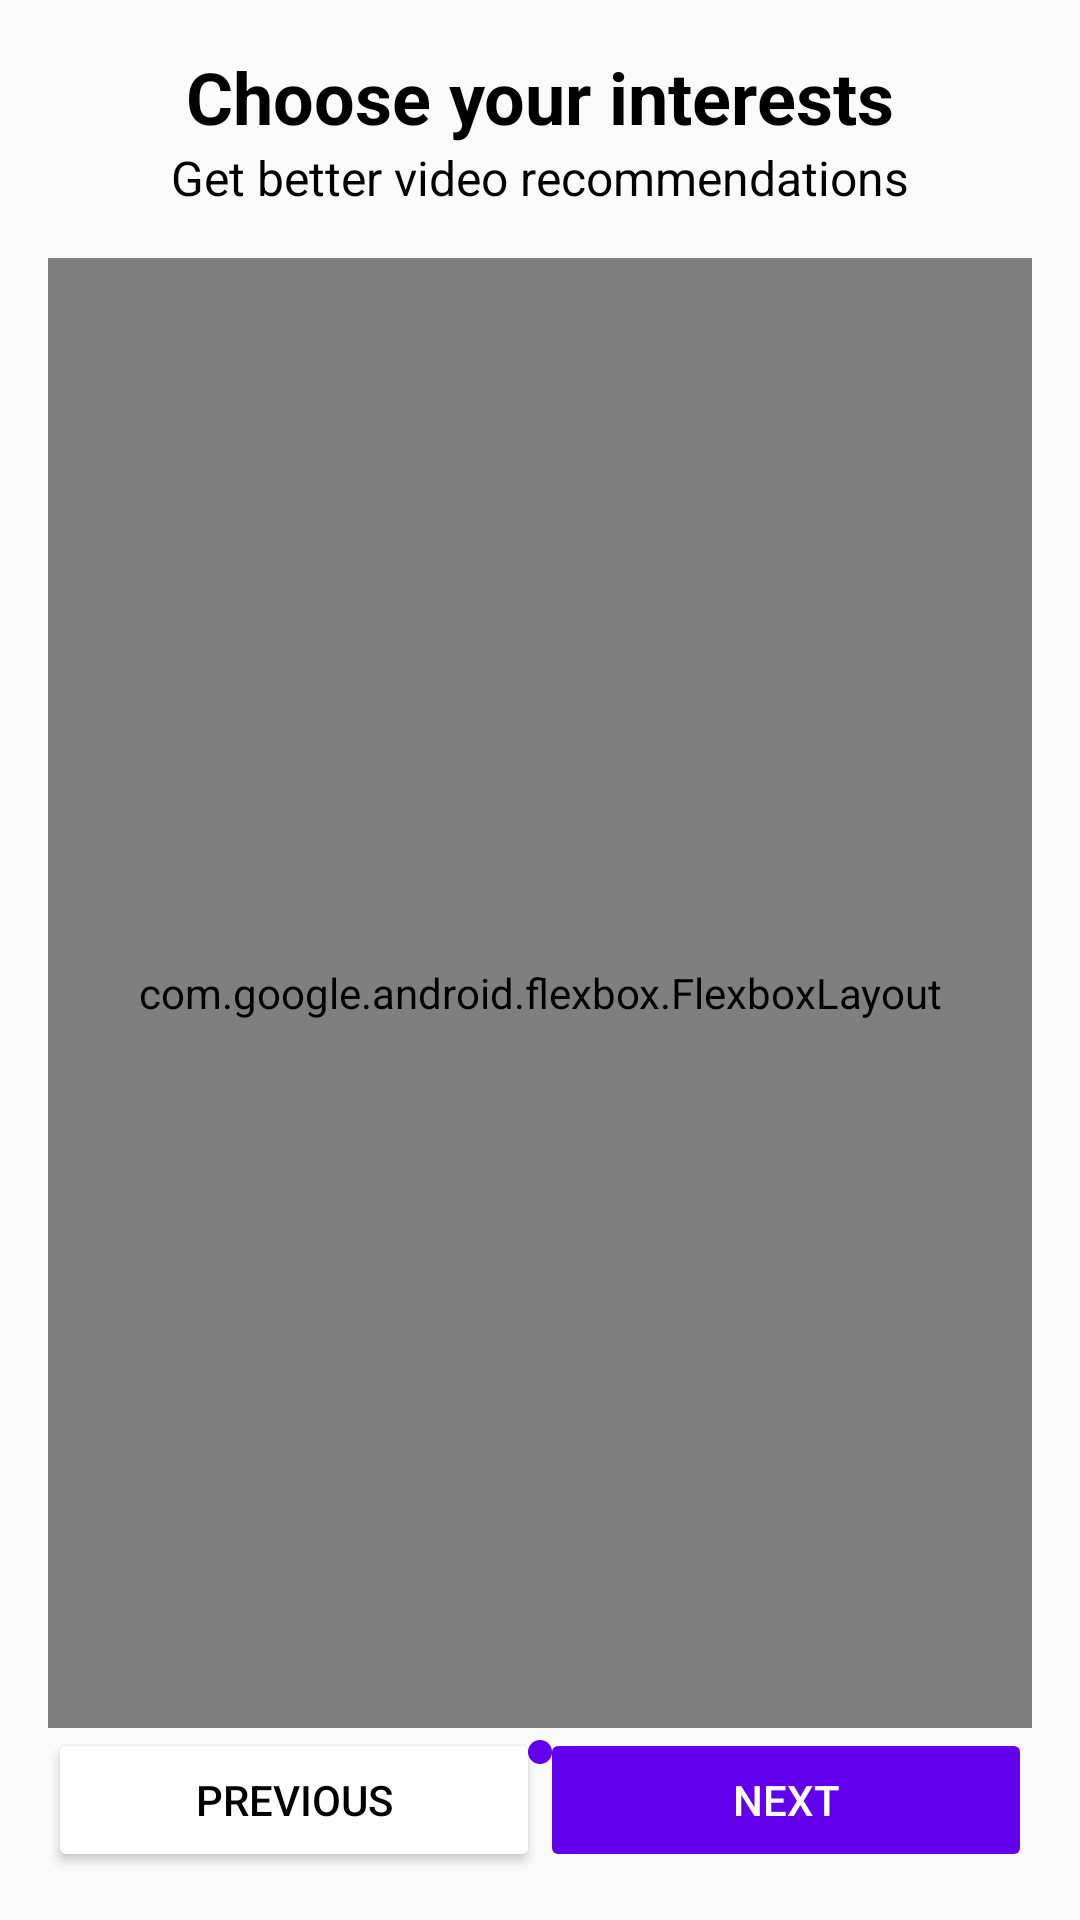

Android layout source for this screen:
<!-- AndroidManifest.xml: application theme Theme.GamesExplorer -->
<!-- res/layout/fragment_onboarding.xml -->
<?xml version="1.0" encoding="utf-8"?>
<layout xmlns:android="http://schemas.android.com/apk/res/android"
    xmlns:app="http://schemas.android.com/apk/res-auto"
    xmlns:tools="http://schemas.android.com/tools">

    <androidx.constraintlayout.widget.ConstraintLayout
        android:layout_width="match_parent"
        android:layout_height="match_parent"
        android:padding="16dp"
        tools:context=".ui.onboarding.OnboardingFragment">

        <TextView
            android:id="@+id/title"
            android:layout_width="wrap_content"
            android:layout_height="wrap_content"
            android:text="Choose your interests"
            android:textSize="24sp"
            android:textStyle="bold"
            app:layout_constraintTop_toTopOf="parent"
            app:layout_constraintStart_toStartOf="parent"
            app:layout_constraintEnd_toEndOf="parent"
            android:textColor="@android:color/black" />

        <TextView
            android:id="@+id/subtitle"
            android:layout_width="wrap_content"
            android:layout_height="wrap_content"
            android:text="Get better video recommendations"
            android:textSize="16sp"
            app:layout_constraintTop_toBottomOf="@id/title"
            app:layout_constraintStart_toStartOf="parent"
            app:layout_constraintEnd_toEndOf="parent"
            android:textColor="@android:color/black" />

        <com.google.android.flexbox.FlexboxLayout
            android:id="@+id/genreFlexboxLayout"
            android:layout_width="match_parent"
            android:layout_height="0dp"
            android:layout_marginTop="16dp"
            app:layout_constraintTop_toBottomOf="@id/subtitle"
            app:layout_constraintStart_toStartOf="parent"
            app:layout_constraintEnd_toEndOf="parent"
            app:layout_constraintBottom_toTopOf="@id/buttonContainer"
            app:flexWrap="wrap"
            app:justifyContent="flex_start" />

        <LinearLayout
            android:id="@+id/buttonContainer"
            android:layout_width="0dp"
            android:layout_height="wrap_content"
            android:orientation="horizontal"
            app:layout_constraintBottom_toBottomOf="parent"
            app:layout_constraintStart_toStartOf="parent"
            app:layout_constraintEnd_toEndOf="parent">

            <Button
                android:id="@+id/previousButton"
                android:layout_width="0dp"
                android:layout_height="wrap_content"
                android:layout_weight="1"
                android:text="Previous"
                android:textColor="@android:color/black"
                android:backgroundTint="@android:color/white" />

            <Button
                android:id="@+id/nextButton"
                android:layout_width="0dp"
                android:layout_height="wrap_content"
                android:layout_weight="1"
                android:text="Next"
                android:backgroundTint="@color/colorPrimary"
                android:textColor="@android:color/white"
                android:enabled="false" />
        </LinearLayout>

        <LinearLayout
            android:id="@+id/progressDots"
            android:layout_width="wrap_content"
            android:layout_height="wrap_content"
            android:orientation="horizontal"
            app:layout_constraintTop_toBottomOf="@id/genreFlexboxLayout"
            app:layout_constraintStart_toStartOf="parent"
            app:layout_constraintEnd_toEndOf="parent">

            <View
                android:layout_width="8dp"
                android:layout_height="8dp"
                android:layout_margin="4dp"
                android:background="@drawable/progress_dot_default" />

            <View
                android:layout_width="8dp"
                android:layout_height="8dp"
                android:layout_margin="4dp"
                android:background="@drawable/progress_dot_selected" />

            <View
                android:layout_width="8dp"
                android:layout_height="8dp"
                android:layout_margin="4dp"
                android:background="@drawable/progress_dot_default" />

        </LinearLayout>

    </androidx.constraintlayout.widget.ConstraintLayout>
</layout>
<!-- resources referenced by this layout -->
<resources>
  <!-- drawable progress_dot_selected (drawable) -->
  <shape xmlns:android="http://schemas.android.com/apk/res/android">
      <solid android:color="@color/colorPrimary" />
      <corners android:radius="4dp" />
  </shape>
  <style name="Theme.GamesExplorer" parent="android:Theme.Material.Light.NoActionBar" />
  <!-- not gathered from this repository: default colours our renderer supplied (Android Studio template values) -->
  <color name="colorPrimary">#FF6200EE</color>
</resources>
